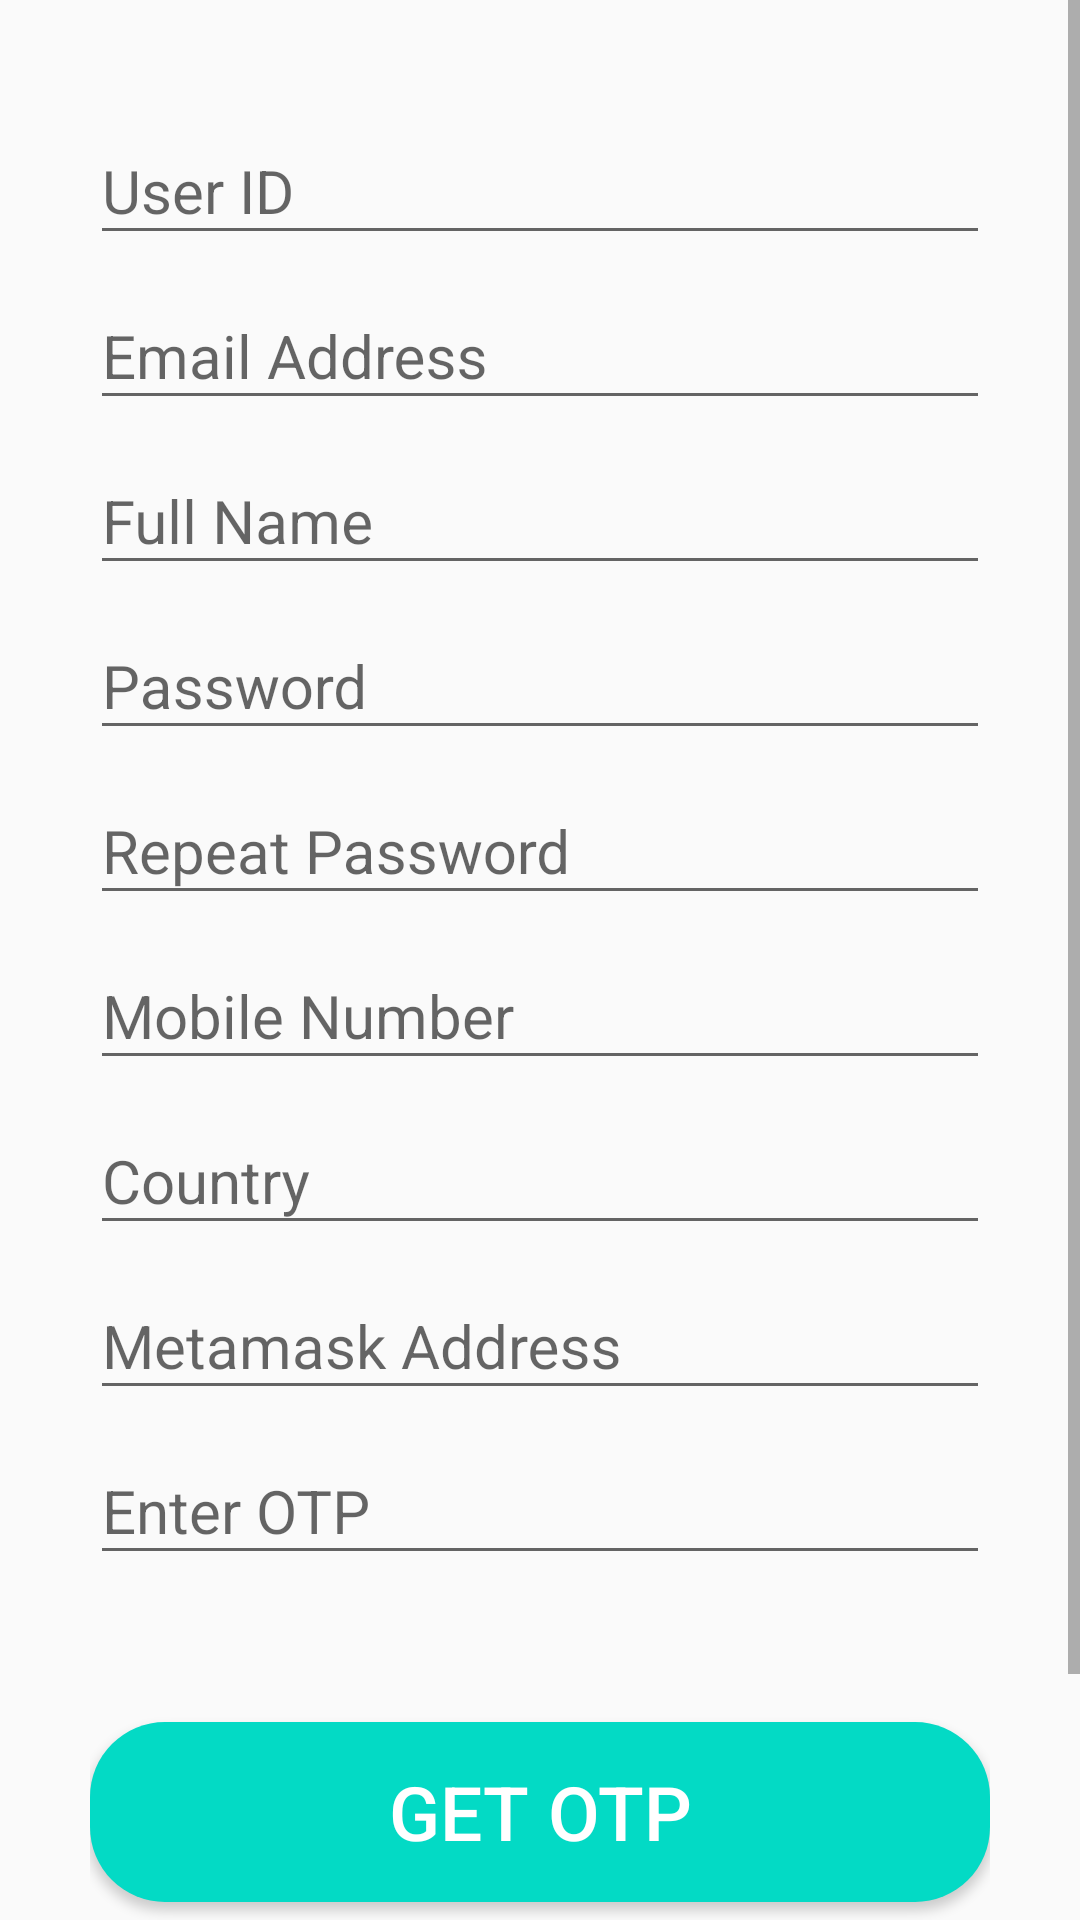

The Android layout XML behind this screen, and the referenced resources:
<!-- AndroidManifest.xml: application theme Theme.MaterialComponents.Light.Bridge -->
<!-- res/layout/activity_sign_up_form.xml -->
<?xml version="1.0" encoding="utf-8"?>
<ScrollView xmlns:android="http://schemas.android.com/apk/res/android"
    xmlns:app="http://schemas.android.com/apk/res-auto"
    xmlns:tools="http://schemas.android.com/tools"
    android:layout_width="match_parent"
    android:layout_height="match_parent"
    android:background="@drawable/aa"
    android:fillViewport="true">
    <LinearLayout
        android:layout_width="match_parent"
        android:layout_height="match_parent"
        android:orientation="vertical"
        android:isScrollContainer="true"
        android:padding="30dp"
        android:id="@+id/linear_comp_signup"


        tools:context=".SignUpForm">



        <com.google.android.material.textfield.TextInputLayout
            android:layout_width="match_parent"
            android:layout_height="wrap_content"
            android:focusable="true"
            android:focusableInTouchMode="true"
            >

            <EditText
                android:id="@+id/userid"
                android:layout_width="match_parent"
                android:layout_height="wrap_content"
                android:hint="User ID"
                android:textColor="#ffffff"
                android:ems="10"
                android:layout_marginTop="5dp"
                android:inputType="text"
                android:textSize="20sp"

                />
        </com.google.android.material.textfield.TextInputLayout>

        <com.google.android.material.textfield.TextInputLayout
            android:layout_width="match_parent"
            android:layout_height="wrap_content"
            android:focusable="true"
            android:focusableInTouchMode="true"
            >

            <EditText
                android:id="@+id/email"
                android:layout_width="match_parent"
                android:layout_height="wrap_content"
                android:textColor="#ffffff"
                android:hint="Email Address"
                android:ems="30"

                android:layout_marginTop="5dp"
                android:inputType="textEmailAddress"
                android:textSize="20sp"

                />
        </com.google.android.material.textfield.TextInputLayout>

        <com.google.android.material.textfield.TextInputLayout
            android:layout_width="match_parent"
            android:layout_height="wrap_content"
            android:focusable="true"
            android:focusableInTouchMode="true"
            >

            <EditText
                android:id="@+id/name"
                android:layout_width="match_parent"
                android:layout_height="wrap_content"
                android:hint="Full Name"
                android:ems="10"
                android:textColor="#ffffff"
                android:layout_marginTop="5dp"
                android:inputType="text"
                android:textSize="20sp"

                />
        </com.google.android.material.textfield.TextInputLayout>

        <com.google.android.material.textfield.TextInputLayout
            android:layout_width="match_parent"
            android:layout_height="wrap_content"
            android:focusable="true"
            android:focusableInTouchMode="true"
            >

            <EditText
                android:id="@+id/password"
                android:layout_width="match_parent"
                android:layout_height="wrap_content"
                android:hint="Password"
                android:ems="10"
                android:textColor="#ffffff"
                android:layout_marginTop="5dp"
                android:inputType="textVisiblePassword"
                android:textSize="20sp"

                />
        </com.google.android.material.textfield.TextInputLayout>

        <com.google.android.material.textfield.TextInputLayout
            android:layout_width="match_parent"
            android:layout_height="wrap_content"
            android:focusable="true"
            android:focusableInTouchMode="true"
            >

            <EditText
                android:id="@+id/repeat_password"
                android:layout_width="match_parent"
                android:layout_height="wrap_content"
                android:hint="Repeat Password"
                android:ems="10"
                android:textColor="#ffffff"
                android:inputType="textVisiblePassword"
                android:layout_marginTop="5dp"
                android:textSize="20sp"

                />
        </com.google.android.material.textfield.TextInputLayout>

        <com.google.android.material.textfield.TextInputLayout
            android:layout_width="match_parent"
            android:layout_height="wrap_content"
            android:focusable="true"
            android:focusableInTouchMode="true"

            >

            <EditText
                android:id="@+id/mobile"
                android:layout_width="match_parent"
                android:layout_height="wrap_content"
                android:hint="Mobile Number"
                android:ems="10"
                android:textColor="#ffffff"
                android:inputType="number"
                android:layout_marginTop="5dp"
                android:textSize="20sp"

                />
        </com.google.android.material.textfield.TextInputLayout>

        <com.google.android.material.textfield.TextInputLayout
            android:layout_width="match_parent"
            android:layout_height="wrap_content"
            android:focusable="true"
            android:focusableInTouchMode="true"

            >

            <EditText
                android:id="@+id/country"
                android:layout_width="match_parent"
                android:layout_height="wrap_content"
                android:hint="Country"
                android:ems="10"
                android:textColor="#ffffff"
                android:inputType="text"
                android:layout_marginTop="5dp"
                android:textSize="20sp"

                />
        </com.google.android.material.textfield.TextInputLayout>
        <LinearLayout
            android:layout_width="match_parent"
            android:layout_height="wrap_content"
            android:orientation="horizontal">

            <com.google.android.material.textfield.TextInputLayout
                android:layout_width="300dp"
                android:layout_height="wrap_content"
                android:focusable="true"
                android:focusableInTouchMode="true"
                >

                <EditText
                    android:id="@+id/metamask"
                    android:layout_width="match_parent"
                    android:layout_height="wrap_content"
                    android:hint="Metamask Address"
                    android:ems="50"
                    android:textColor="#ffffff"
                    android:inputType="text"
                    android:layout_marginTop="5dp"
                    android:textSize="20sp"


                    />

            </com.google.android.material.textfield.TextInputLayout>

            <ImageView
                android:layout_width="42dp"
                android:layout_height="50dp"
                android:layout_marginTop="5dp"
                android:src="@drawable/meta"
                android:onClick="btn_metamask"/>


        </LinearLayout>


        <com.google.android.material.textfield.TextInputLayout
            android:layout_width="match_parent"
            android:layout_height="wrap_content"
            android:focusable="true"
            android:focusableInTouchMode="true"


            >

            <EditText
                android:id="@+id/sms_otp"
                android:layout_width="match_parent"
                android:layout_height="wrap_content"
                android:hint="Enter OTP"
                android:ems="10"
                android:textColor="#ffffff"
                android:inputType="number"
                android:layout_marginTop="5dp"
                android:textSize="20sp"

                />
        </com.google.android.material.textfield.TextInputLayout>
        <TextView
            android:layout_width="wrap_content"
            android:id="@+id/errortext"
            android:textColor="#ffffff"
            android:layout_height="wrap_content"/>
        <Button
            android:id="@+id/button_getotp"
            android:layout_width="match_parent"
            android:layout_height="60dp"
            android:text="Get OTP"
            android:textSize="25sp"
            android:textColor="#ffffff"
            android:layout_marginTop="30dp"
            android:background="@drawable/button_rounded"
            android:onClick="btn_getotp"

            />

        <Button
            android:id="@+id/button_register"
            android:layout_width="match_parent"
            android:layout_height="60dp"
            android:text="Register"
            android:textSize="25sp"
            android:textColor="#ffffff"
            android:layout_marginTop="10dp"
            android:background="@drawable/button_rounded"
            android:onClick="btn_signup"

            />
    </LinearLayout>
</ScrollView>
<!-- resources referenced by this layout -->
<resources>
  <!-- drawable button_rounded (drawable) -->
  <?xml version="1.0" encoding="utf-8"?>
  <shape xmlns:android="http://schemas.android.com/apk/res/android"
  
      android:shape="rectangle">
  
  <solid
      android:color="@color/colorAccent"
  
  />
  
      <corners
          android:radius="25dp"
          />
  
  </shape>
  <color name="colorAccent">#03DAC5</color>
</resources>
